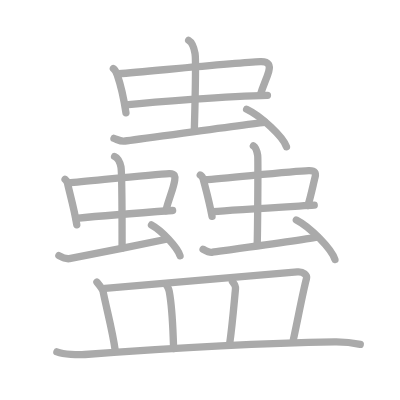
t = 0.00 s
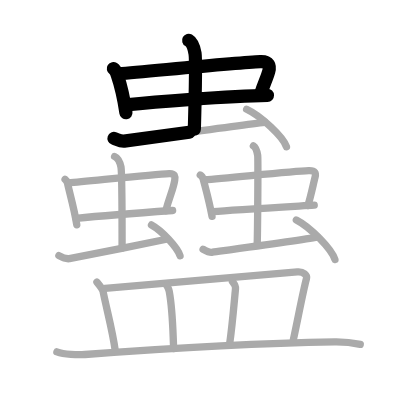
t = 4.50 s
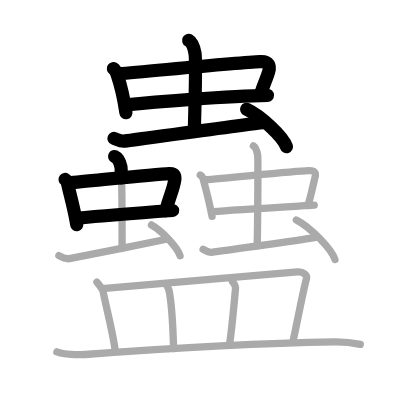
t = 9.25 s
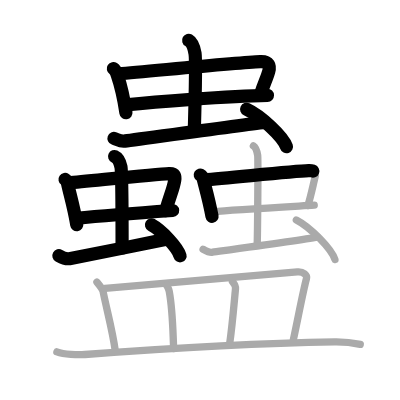
t = 13.75 s
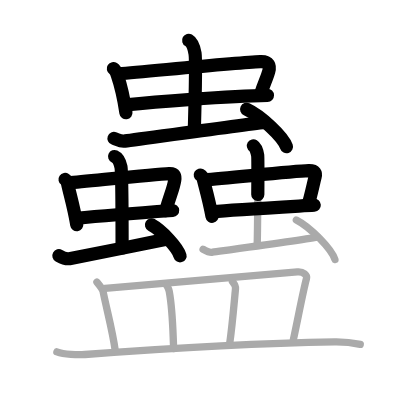
t = 15.50 s
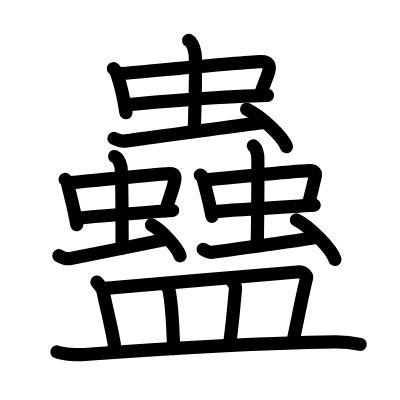
t = 23.00 s

The animated SVG that drew these frames (rendered in a browser with its animation timeline set to each time). Animation: 23 SMIL elements (animate=23); one cycle of 23.00 s.

<?xml version="1.0" standalone="no"?>
<!DOCTYPE svg PUBLIC "-//W3C//DTD SVG 1.1//EN"   "http://www.w3.org/Graphics/SVG/1.1/DTD/svg11.dtd">
<svg width="400px" height="400px"  version="1.1" xmlns="http://www.w3.org/2000/svg">
  <defs>
    <marker id="Triangle" viewBox="0 0 10 10" refX="0" refY="5" markerUnits="strokeWidth" markerWidth="3" style="stroke-opacity:0%;fill:#aaaaaa;" markerHeight="2" orient="auto">
      <path d="M 0 0 L 10 5 L 0 10 z" />
    </marker>
    
    <marker id="Arrow" viewBox="0 0 10 10" refX="5" refY="5" markerUnits="strokeWidth" markerWidth="1.8" style="stroke-opacity:0%;fill:#770000;" markerHeight="2" orient="auto">
      <path d="M 0 4 L 6 4 L 4 1 L 10 5 L 4 9 L 6 6 L 0 6 z" />
        <circle cx="5" cy="5" r="5" />
      </marker>
    
    <marker id="TriangleRed" viewBox="0 0 10 10" refX="0" refY="5" markerUnits="strokeWidth" markerWidth="3" style="stroke-opacity:0%;fill:#CC0000;" markerHeight="2" orient="auto">
      <path d="M 0 0 L 10 5 L 0 10 z" />
    </marker>
    
    <marker id="ArrowRed" viewBox="0 0 10 10" refX="5" refY="5" markerUnits="strokeWidth" markerWidth="1.8" style="stroke-opacity:0%;fill:#CC0000;" markerHeight="2" orient="auto">
      <path d="M 0 4 L 6 4 L 4 1 L 10 5 L 4 9 L 6 6 L 0 6 z" />
        <circle cx="5" cy="5" r="5" />
      </marker>
    
  </defs>
  
  <path style="fill:#ffffff; fill-opacity:100%; fill-rule:evenodd; stroke-width:0;" d="M 0 0 L 400px 0 L 400px 400px L 0 400px L 0 0" />

  <g transform="scale(3.6697247706422 3.6697247706422)">
<path style="fill:none; fill-opacity:0%; fill-rule:evenodd; stroke:#aaaaaa; stroke-opacity:100%; stroke-width: 1.5pt; stroke-linejoin:round; stroke-linecap:round;" d="M30.89 18.69c0.56 0.36 0.91 1.28 1.07 1.75c0.69 2 1.84 6.76 2.36 10.3"></path>
<path style="fill:none; fill-opacity:0%; fill-rule:evenodd; stroke:#aaaaaa; stroke-opacity:100%; stroke-width: 1.5pt; stroke-linejoin:round; stroke-linecap:round;" d="M32.38 20.09c8.6-0.7 32.34-3.02 38.56-3.29c2.43-0.1 2.71 1.15 2.29 2.66c-0.59 2.12-1.45 3.61-2.23 6.26"></path>
<path style="fill:none; fill-opacity:0%; fill-rule:evenodd; stroke:#aaaaaa; stroke-opacity:100%; stroke-width: 1.5pt; stroke-linejoin:round; stroke-linecap:round;" d="M34.25 28.56c6.92-0.7 27.94-2.44 38.63-2.59"></path>
<path style="fill:none; fill-opacity:0%; fill-rule:evenodd; stroke:#aaaaaa; stroke-opacity:100%; stroke-width: 1.5pt; stroke-linejoin:round; stroke-linecap:round;" d="M51.41 11c0.97 0.55 1.54 2.47 1.74 3.58c0.19 1.1 0 13.77-0.19 20.64"></path>
<path style="fill:none; fill-opacity:0%; fill-rule:evenodd; stroke:#aaaaaa; stroke-opacity:100%; stroke-width: 1.5pt; stroke-linejoin:round; stroke-linecap:round;" d="M31.06 37.71c1.07 0.38 1.71 0.84 2.77 0.75c1.07-0.09 31.7-4.39 38.31-5.13"></path>
<path style="fill:none; fill-opacity:0%; fill-rule:evenodd; stroke:#aaaaaa; stroke-opacity:100%; stroke-width: 1.5pt; stroke-linejoin:round; stroke-linecap:round;" d="M67.21 29.78c3.83 1.8 9.89 7.4 10.85 10.2"></path>
<path style="fill:none; fill-opacity:0%; fill-rule:evenodd; stroke:#aaaaaa; stroke-opacity:100%; stroke-width: 1.5pt; stroke-linejoin:round; stroke-linecap:round;" d="M17.73 48.88c0.37 0.25 0.63 0.87 0.7 1.2c0.5 2.38 1.78 6.66 2.49 11.17"></path>
<path style="fill:none; fill-opacity:0%; fill-rule:evenodd; stroke:#aaaaaa; stroke-opacity:100%; stroke-width: 1.5pt; stroke-linejoin:round; stroke-linecap:round;" d="M18.7 49.83c5.63-0.48 23.34-2.35 27.41-2.53c1.59-0.07 1.66 0.76 1.5 1.82c-0.37 2.46-1.36 4.26-2.45 8.33"></path>
<path style="fill:none; fill-opacity:0%; fill-rule:evenodd; stroke:#aaaaaa; stroke-opacity:100%; stroke-width: 1.5pt; stroke-linejoin:round; stroke-linecap:round;" d="M20.74 59.52c4.53-0.48 19.96-1.72 26.3-2.16"></path>
<path style="fill:none; fill-opacity:0%; fill-rule:evenodd; stroke:#aaaaaa; stroke-opacity:100%; stroke-width: 1.5pt; stroke-linejoin:round; stroke-linecap:round;" d="M31.23 42.65c0.96 0.43 1.54 1.96 1.73 2.82c0.19 0.87 0.31 16.02 0.31 22.13"></path>
<path style="fill:none; fill-opacity:0%; fill-rule:evenodd; stroke:#aaaaaa; stroke-opacity:100%; stroke-width: 1.5pt; stroke-linejoin:round; stroke-linecap:round;" d="M16.05 69.67c0.73 0.41 2.11 0.92 2.85 0.82c0.73-0.1 20.07-3.95 26.45-5.29"></path>
<path style="fill:none; fill-opacity:0%; fill-rule:evenodd; stroke:#aaaaaa; stroke-opacity:100%; stroke-width: 1.5pt; stroke-linejoin:round; stroke-linecap:round;" d="M41.28 61.29c2.75 1.49 7.09 6.11 7.78 8.42"></path>
<path style="fill:none; fill-opacity:0%; fill-rule:evenodd; stroke:#aaaaaa; stroke-opacity:100%; stroke-width: 1.5pt; stroke-linejoin:round; stroke-linecap:round;" d="M54.57 47.69c0.43 0.24 0.74 0.84 0.82 1.16c0.58 2.32 1.57 5.73 2.39 10.12"></path>
<path style="fill:none; fill-opacity:0%; fill-rule:evenodd; stroke:#aaaaaa; stroke-opacity:100%; stroke-width: 1.5pt; stroke-linejoin:round; stroke-linecap:round;" d="M55.71 48.99c6.55-0.46 23.67-2.3 28.4-2.48c1.85-0.07 2.01 0.76 1.75 1.77c-0.5 1.95-1.2 5.37-1.96 7.73"></path>
<path style="fill:none; fill-opacity:0%; fill-rule:evenodd; stroke:#aaaaaa; stroke-opacity:100%; stroke-width: 1.5pt; stroke-linejoin:round; stroke-linecap:round;" d="M58.02 57.68c5.27-0.47 20.24-1.32 27.61-1.76"></path>
<path style="fill:none; fill-opacity:0%; fill-rule:evenodd; stroke:#aaaaaa; stroke-opacity:100%; stroke-width: 1.5pt; stroke-linejoin:round; stroke-linecap:round;" d="M69.05 39.74c0.65 0.4 1.04 1.8 1.17 2.61c0.13 0.8 0 19.23-0.13 24.24"></path>
<path style="fill:none; fill-opacity:0%; fill-rule:evenodd; stroke:#aaaaaa; stroke-opacity:100%; stroke-width: 1.5pt; stroke-linejoin:round; stroke-linecap:round;" d="M55.34 67.92c0.74 0.42 1.66 0.94 2.41 0.83c0.74-0.11 24.18-3.3 28.78-4.13"></path>
<path style="fill:none; fill-opacity:0%; fill-rule:evenodd; stroke:#aaaaaa; stroke-opacity:100%; stroke-width: 1.5pt; stroke-linejoin:round; stroke-linecap:round;" d="M80.75 59.94c3.71 1.9 9.59 7.82 10.52 10.78"></path>
<path style="fill:none; fill-opacity:0%; fill-rule:evenodd; stroke:#aaaaaa; stroke-opacity:100%; stroke-width: 1.5pt; stroke-linejoin:round; stroke-linecap:round;" d="M26.41 76.86c0.67 0.82 1.53 1.84 1.67 2.54c1.12 5.52 2.59 10.69 3.36 16.35"></path>
<path style="fill:none; fill-opacity:0%; fill-rule:evenodd; stroke:#aaaaaa; stroke-opacity:100%; stroke-width: 1.5pt; stroke-linejoin:round; stroke-linecap:round;" d="M28.61 78.6c11.8-1.13 47.46-4.04 52.41-4.49c1.71-0.16 2.75 0.91 2.5 1.81c-1.01 3.74-2.54 11.99-3.57 16.6"></path>
<path style="fill:none; fill-opacity:0%; fill-rule:evenodd; stroke:#aaaaaa; stroke-opacity:100%; stroke-width: 1.5pt; stroke-linejoin:round; stroke-linecap:round;" d="M45.44 77.78c0.28 0.53 0.56 0.96 0.68 1.62c0.94 5.12 0.96 10.1 1.2 15.59"></path>
<path style="fill:none; fill-opacity:0%; fill-rule:evenodd; stroke:#aaaaaa; stroke-opacity:100%; stroke-width: 1.5pt; stroke-linejoin:round; stroke-linecap:round;" d="M63.35 76.76c0.44 0.52 0.89 1.28 0.82 1.97c-0.42 4.38-0.84 9.76-1.59 14.97"></path>
<path style="fill:none; fill-opacity:0%; fill-rule:evenodd; stroke:#aaaaaa; stroke-opacity:100%; stroke-width: 1.5pt; stroke-linejoin:round; stroke-linecap:round;" d="M15.5 95.89c1.99 0.71 5.65 0.86 7.64 0.71c17.94-1.35 45.69-3.1 68.06-3.45c3.32-0.05 5.31 0.33 6.97 0.69"></path>

<path style="fill:none; fill-opacity:0%; fill-rule:evenodd; stroke:#000000; stroke-opacity:100%; stroke-width: 2.7pt; stroke-linejoin:round; stroke-linecap:round;" d="M30.89 18.69c0.56 0.36 0.91 1.28 1.07 1.75c0.69 2 1.84 6.76 2.36 10.3" pathLength="100" stroke-dashoffset="100" stroke-dasharray="100 105"><animate id="dashAnim1" attributeName="stroke-dashoffset" from="100" to="0" dur="1s" calcMode="linear" fill="freeze"/></path>
<path style="fill:none; fill-opacity:0%; fill-rule:evenodd; stroke:#000000; stroke-opacity:100%; stroke-width: 2.7pt; stroke-linejoin:round; stroke-linecap:round;" d="M32.38 20.09c8.6-0.7 32.34-3.02 38.56-3.29c2.43-0.1 2.71 1.15 2.29 2.66c-0.59 2.12-1.45 3.61-2.23 6.26" pathLength="100" stroke-dashoffset="100" stroke-dasharray="100 105"><animate id="dashAnim2" attributeName="stroke-dashoffset" from="100" to="0" dur="1s" calcMode="linear" begin="dashAnim1.end" fill="freeze"/></path>
<path style="fill:none; fill-opacity:0%; fill-rule:evenodd; stroke:#000000; stroke-opacity:100%; stroke-width: 2.7pt; stroke-linejoin:round; stroke-linecap:round;" d="M34.25 28.56c6.92-0.7 27.94-2.44 38.63-2.59" pathLength="100" stroke-dashoffset="100" stroke-dasharray="100 105"><animate id="dashAnim3" attributeName="stroke-dashoffset" from="100" to="0" dur="1s" calcMode="linear" begin="dashAnim2.end" fill="freeze"/></path>
<path style="fill:none; fill-opacity:0%; fill-rule:evenodd; stroke:#000000; stroke-opacity:100%; stroke-width: 2.7pt; stroke-linejoin:round; stroke-linecap:round;" d="M51.41 11c0.97 0.55 1.54 2.47 1.74 3.58c0.19 1.1 0 13.77-0.19 20.64" pathLength="100" stroke-dashoffset="100" stroke-dasharray="100 105"><animate id="dashAnim4" attributeName="stroke-dashoffset" from="100" to="0" dur="1s" calcMode="linear" begin="dashAnim3.end" fill="freeze"/></path>
<path style="fill:none; fill-opacity:0%; fill-rule:evenodd; stroke:#000000; stroke-opacity:100%; stroke-width: 2.7pt; stroke-linejoin:round; stroke-linecap:round;" d="M31.06 37.71c1.07 0.38 1.71 0.84 2.77 0.75c1.07-0.09 31.7-4.39 38.31-5.13" pathLength="100" stroke-dashoffset="100" stroke-dasharray="100 105"><animate id="dashAnim5" attributeName="stroke-dashoffset" from="100" to="0" dur="1s" calcMode="linear" begin="dashAnim4.end" fill="freeze"/></path>
<path style="fill:none; fill-opacity:0%; fill-rule:evenodd; stroke:#000000; stroke-opacity:100%; stroke-width: 2.7pt; stroke-linejoin:round; stroke-linecap:round;" d="M67.21 29.78c3.83 1.8 9.89 7.4 10.85 10.2" pathLength="100" stroke-dashoffset="100" stroke-dasharray="100 105"><animate id="dashAnim6" attributeName="stroke-dashoffset" from="100" to="0" dur="1s" calcMode="linear" begin="dashAnim5.end" fill="freeze"/></path>
<path style="fill:none; fill-opacity:0%; fill-rule:evenodd; stroke:#000000; stroke-opacity:100%; stroke-width: 2.7pt; stroke-linejoin:round; stroke-linecap:round;" d="M17.73 48.88c0.37 0.25 0.63 0.87 0.7 1.2c0.5 2.38 1.78 6.66 2.49 11.17" pathLength="100" stroke-dashoffset="100" stroke-dasharray="100 105"><animate id="dashAnim7" attributeName="stroke-dashoffset" from="100" to="0" dur="1s" calcMode="linear" begin="dashAnim6.end" fill="freeze"/></path>
<path style="fill:none; fill-opacity:0%; fill-rule:evenodd; stroke:#000000; stroke-opacity:100%; stroke-width: 2.7pt; stroke-linejoin:round; stroke-linecap:round;" d="M18.7 49.83c5.63-0.48 23.34-2.35 27.41-2.53c1.59-0.07 1.66 0.76 1.5 1.82c-0.37 2.46-1.36 4.26-2.45 8.33" pathLength="100" stroke-dashoffset="100" stroke-dasharray="100 105"><animate id="dashAnim8" attributeName="stroke-dashoffset" from="100" to="0" dur="1s" calcMode="linear" begin="dashAnim7.end" fill="freeze"/></path>
<path style="fill:none; fill-opacity:0%; fill-rule:evenodd; stroke:#000000; stroke-opacity:100%; stroke-width: 2.7pt; stroke-linejoin:round; stroke-linecap:round;" d="M20.74 59.52c4.53-0.48 19.96-1.72 26.3-2.16" pathLength="100" stroke-dashoffset="100" stroke-dasharray="100 105"><animate id="dashAnim9" attributeName="stroke-dashoffset" from="100" to="0" dur="1s" calcMode="linear" begin="dashAnim8.end" fill="freeze"/></path>
<path style="fill:none; fill-opacity:0%; fill-rule:evenodd; stroke:#000000; stroke-opacity:100%; stroke-width: 2.7pt; stroke-linejoin:round; stroke-linecap:round;" d="M31.23 42.65c0.96 0.43 1.54 1.96 1.73 2.82c0.19 0.87 0.31 16.02 0.31 22.13" pathLength="100" stroke-dashoffset="100" stroke-dasharray="100 105"><animate id="dashAnim10" attributeName="stroke-dashoffset" from="100" to="0" dur="1s" calcMode="linear" begin="dashAnim9.end" fill="freeze"/></path>
<path style="fill:none; fill-opacity:0%; fill-rule:evenodd; stroke:#000000; stroke-opacity:100%; stroke-width: 2.7pt; stroke-linejoin:round; stroke-linecap:round;" d="M16.05 69.67c0.73 0.41 2.11 0.92 2.85 0.82c0.73-0.1 20.07-3.95 26.45-5.29" pathLength="100" stroke-dashoffset="100" stroke-dasharray="100 105"><animate id="dashAnim11" attributeName="stroke-dashoffset" from="100" to="0" dur="1s" calcMode="linear" begin="dashAnim10.end" fill="freeze"/></path>
<path style="fill:none; fill-opacity:0%; fill-rule:evenodd; stroke:#000000; stroke-opacity:100%; stroke-width: 2.7pt; stroke-linejoin:round; stroke-linecap:round;" d="M41.28 61.29c2.75 1.49 7.09 6.11 7.78 8.42" pathLength="100" stroke-dashoffset="100" stroke-dasharray="100 105"><animate id="dashAnim12" attributeName="stroke-dashoffset" from="100" to="0" dur="1s" calcMode="linear" begin="dashAnim11.end" fill="freeze"/></path>
<path style="fill:none; fill-opacity:0%; fill-rule:evenodd; stroke:#000000; stroke-opacity:100%; stroke-width: 2.7pt; stroke-linejoin:round; stroke-linecap:round;" d="M54.57 47.69c0.43 0.24 0.74 0.84 0.82 1.16c0.58 2.32 1.57 5.73 2.39 10.12" pathLength="100" stroke-dashoffset="100" stroke-dasharray="100 105"><animate id="dashAnim13" attributeName="stroke-dashoffset" from="100" to="0" dur="1s" calcMode="linear" begin="dashAnim12.end" fill="freeze"/></path>
<path style="fill:none; fill-opacity:0%; fill-rule:evenodd; stroke:#000000; stroke-opacity:100%; stroke-width: 2.7pt; stroke-linejoin:round; stroke-linecap:round;" d="M55.71 48.99c6.55-0.46 23.67-2.3 28.4-2.48c1.85-0.07 2.01 0.76 1.75 1.77c-0.5 1.95-1.2 5.37-1.96 7.73" pathLength="100" stroke-dashoffset="100" stroke-dasharray="100 105"><animate id="dashAnim14" attributeName="stroke-dashoffset" from="100" to="0" dur="1s" calcMode="linear" begin="dashAnim13.end" fill="freeze"/></path>
<path style="fill:none; fill-opacity:0%; fill-rule:evenodd; stroke:#000000; stroke-opacity:100%; stroke-width: 2.7pt; stroke-linejoin:round; stroke-linecap:round;" d="M58.02 57.68c5.27-0.47 20.24-1.32 27.61-1.76" pathLength="100" stroke-dashoffset="100" stroke-dasharray="100 105"><animate id="dashAnim15" attributeName="stroke-dashoffset" from="100" to="0" dur="1s" calcMode="linear" begin="dashAnim14.end" fill="freeze"/></path>
<path style="fill:none; fill-opacity:0%; fill-rule:evenodd; stroke:#000000; stroke-opacity:100%; stroke-width: 2.7pt; stroke-linejoin:round; stroke-linecap:round;" d="M69.05 39.74c0.65 0.4 1.04 1.8 1.17 2.61c0.13 0.8 0 19.23-0.13 24.24" pathLength="100" stroke-dashoffset="100" stroke-dasharray="100 105"><animate id="dashAnim16" attributeName="stroke-dashoffset" from="100" to="0" dur="1s" calcMode="linear" begin="dashAnim15.end" fill="freeze"/></path>
<path style="fill:none; fill-opacity:0%; fill-rule:evenodd; stroke:#000000; stroke-opacity:100%; stroke-width: 2.7pt; stroke-linejoin:round; stroke-linecap:round;" d="M55.34 67.92c0.74 0.42 1.66 0.94 2.41 0.83c0.74-0.11 24.18-3.3 28.78-4.13" pathLength="100" stroke-dashoffset="100" stroke-dasharray="100 105"><animate id="dashAnim17" attributeName="stroke-dashoffset" from="100" to="0" dur="1s" calcMode="linear" begin="dashAnim16.end" fill="freeze"/></path>
<path style="fill:none; fill-opacity:0%; fill-rule:evenodd; stroke:#000000; stroke-opacity:100%; stroke-width: 2.7pt; stroke-linejoin:round; stroke-linecap:round;" d="M80.75 59.94c3.71 1.9 9.59 7.82 10.52 10.78" pathLength="100" stroke-dashoffset="100" stroke-dasharray="100 105"><animate id="dashAnim18" attributeName="stroke-dashoffset" from="100" to="0" dur="1s" calcMode="linear" begin="dashAnim17.end" fill="freeze"/></path>
<path style="fill:none; fill-opacity:0%; fill-rule:evenodd; stroke:#000000; stroke-opacity:100%; stroke-width: 2.7pt; stroke-linejoin:round; stroke-linecap:round;" d="M26.41 76.86c0.67 0.82 1.53 1.84 1.67 2.54c1.12 5.52 2.59 10.69 3.36 16.35" pathLength="100" stroke-dashoffset="100" stroke-dasharray="100 105"><animate id="dashAnim19" attributeName="stroke-dashoffset" from="100" to="0" dur="1s" calcMode="linear" begin="dashAnim18.end" fill="freeze"/></path>
<path style="fill:none; fill-opacity:0%; fill-rule:evenodd; stroke:#000000; stroke-opacity:100%; stroke-width: 2.7pt; stroke-linejoin:round; stroke-linecap:round;" d="M28.61 78.6c11.8-1.13 47.46-4.04 52.41-4.49c1.71-0.16 2.75 0.91 2.5 1.81c-1.01 3.74-2.54 11.99-3.57 16.6" pathLength="100" stroke-dashoffset="100" stroke-dasharray="100 105"><animate id="dashAnim20" attributeName="stroke-dashoffset" from="100" to="0" dur="1s" calcMode="linear" begin="dashAnim19.end" fill="freeze"/></path>
<path style="fill:none; fill-opacity:0%; fill-rule:evenodd; stroke:#000000; stroke-opacity:100%; stroke-width: 2.7pt; stroke-linejoin:round; stroke-linecap:round;" d="M45.44 77.78c0.28 0.53 0.56 0.96 0.68 1.62c0.94 5.12 0.96 10.1 1.2 15.59" pathLength="100" stroke-dashoffset="100" stroke-dasharray="100 105"><animate id="dashAnim21" attributeName="stroke-dashoffset" from="100" to="0" dur="1s" calcMode="linear" begin="dashAnim20.end" fill="freeze"/></path>
<path style="fill:none; fill-opacity:0%; fill-rule:evenodd; stroke:#000000; stroke-opacity:100%; stroke-width: 2.7pt; stroke-linejoin:round; stroke-linecap:round;" d="M63.35 76.76c0.44 0.52 0.89 1.28 0.82 1.97c-0.42 4.38-0.84 9.76-1.59 14.97" pathLength="100" stroke-dashoffset="100" stroke-dasharray="100 105"><animate id="dashAnim22" attributeName="stroke-dashoffset" from="100" to="0" dur="1s" calcMode="linear" begin="dashAnim21.end" fill="freeze"/></path>
<path style="fill:none; fill-opacity:0%; fill-rule:evenodd; stroke:#000000; stroke-opacity:100%; stroke-width: 2.7pt; stroke-linejoin:round; stroke-linecap:round;" d="M15.5 95.89c1.99 0.71 5.65 0.86 7.64 0.71c17.94-1.35 45.69-3.1 68.06-3.45c3.32-0.05 5.31 0.33 6.97 0.69" pathLength="100" stroke-dashoffset="100" stroke-dasharray="100 105"><animate id="dashAnim23" attributeName="stroke-dashoffset" from="100" to="0" dur="1s" calcMode="linear" begin="dashAnim22.end" fill="freeze"/></path>

</g>

</svg>  
          
